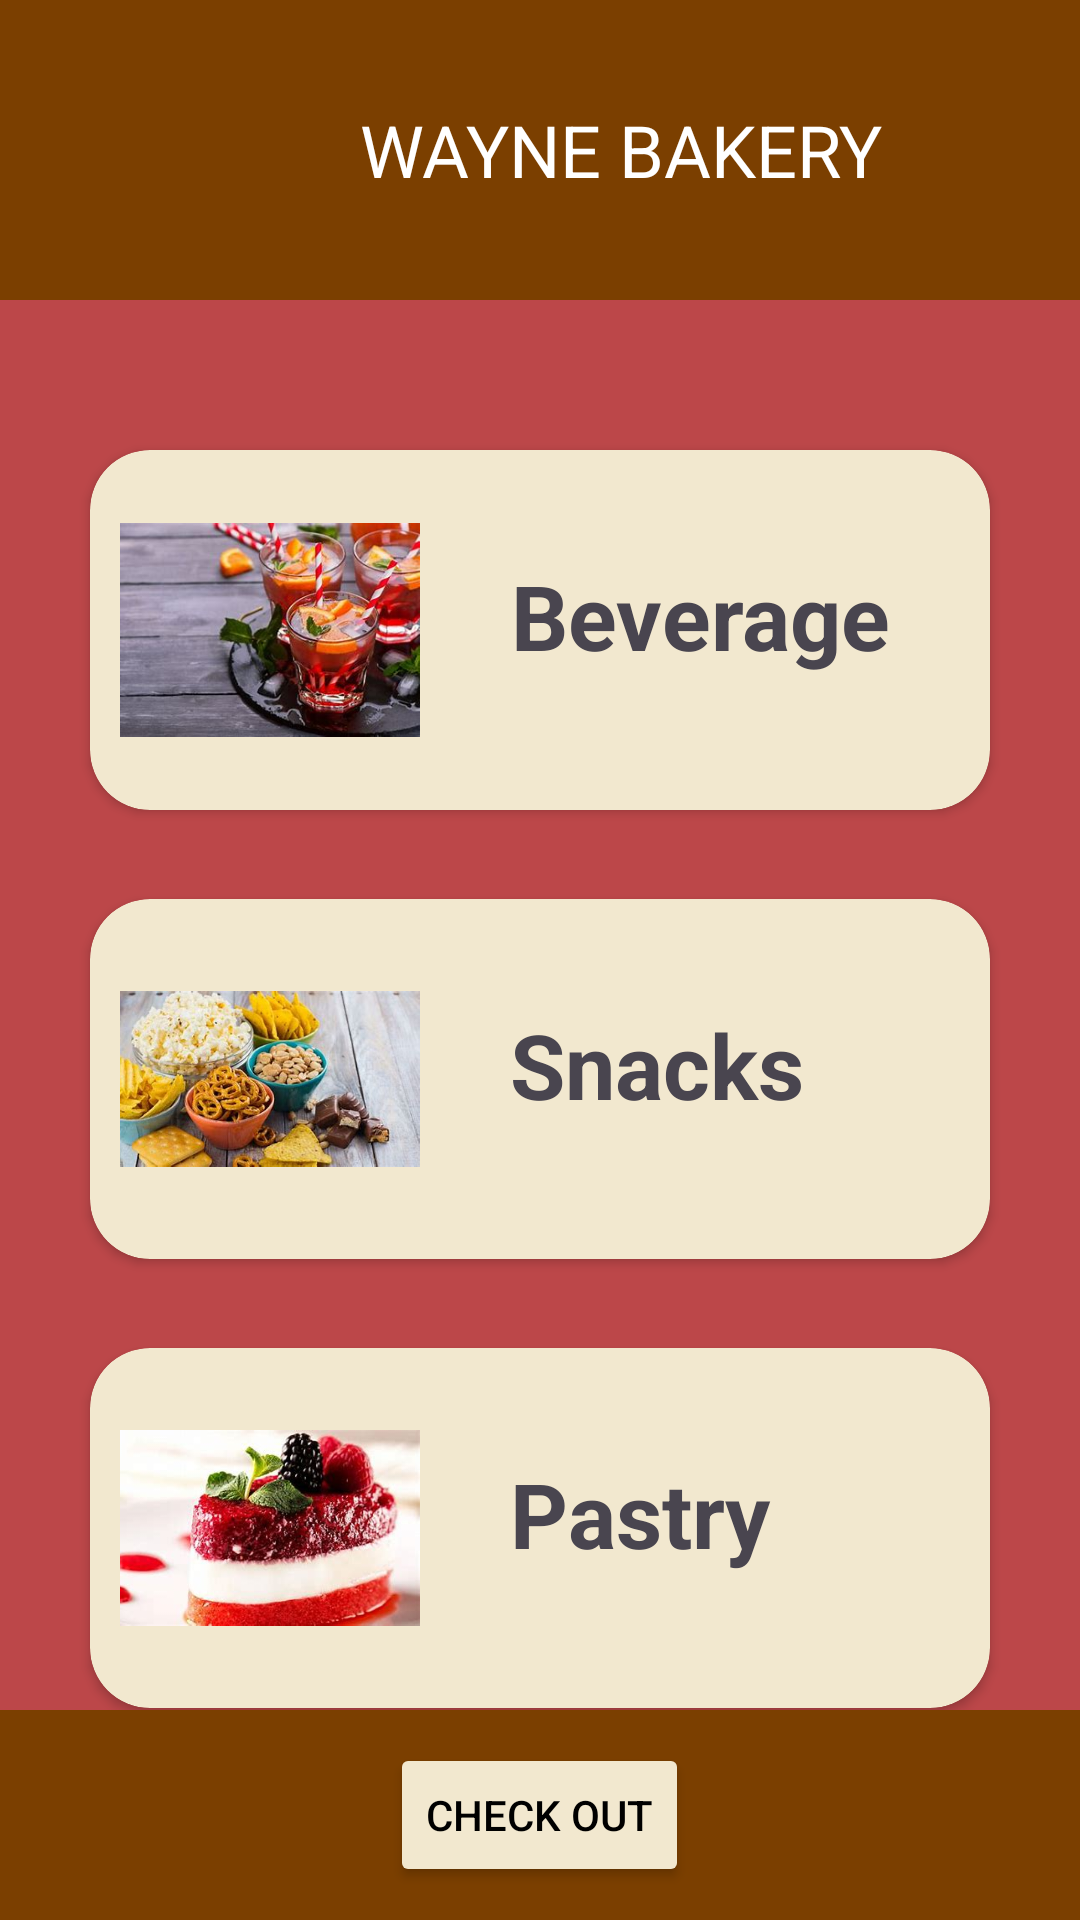

Reconstruct the res/layout file that produces this screen, plus the resources it refers to.
<!-- AndroidManifest.xml: application theme Theme.Login_Assignment_Q1 -->
<!-- res/layout/fragment_menu.xml -->
<?xml version="1.0" encoding="utf-8"?>
<RelativeLayout xmlns:android="http://schemas.android.com/apk/res/android"
    xmlns:tools="http://schemas.android.com/tools"
    xmlns:app="http://schemas.android.com/apk/res-auto"
    android:id="@+id/navigation_drawer"
    android:layout_width="match_parent"
    android:layout_height="match_parent"
    tools:context=".MainActivity"
    android:background="@color/WatermelonRed">

    <LinearLayout
        android:layout_width="match_parent"
        android:layout_height="wrap_content"
        android:orientation="horizontal"
        android:background="@color/ChocolateBrown"
        android:id="@+id/Title">
        <ImageView
            android:id="@+id/BakeryLogo"
            android:layout_width="100dp"
            android:layout_height="100dp"
            android:src="@drawable/bakery" />

        <TextView
            android:layout_width="wrap_content"
            android:layout_height="wrap_content"
            android:text="Wayne Bakery"
            android:textAllCaps="true"
            android:layout_marginLeft="20dp"
            android:layout_gravity="center"
            android:textColor="@color/white"
            android:textSize="24sp" />
    </LinearLayout>

    <FrameLayout
        android:id="@+id/fragementContainer_itemView"
        android:layout_width="match_parent"
        android:layout_height="match_parent"
        android:layout_below="@id/Title"
        android:layout_above="@id/CheckOutLayout">

<RelativeLayout
    android:layout_width="match_parent"
    android:layout_height="match_parent">

    <androidx.cardview.widget.CardView
        android:id="@+id/BeverageCard"
        android:layout_width="300dp"
        android:layout_height="wrap_content"
        android:layout_marginTop="50dp"
        app:cardBackgroundColor="@color/white"
        app:cardCornerRadius="20dp"
        android:clickable="true"
        android:layout_centerHorizontal="true"
        android:backgroundTint="@color/Champagne">

        <RelativeLayout
            android:layout_width="wrap_content"
            android:layout_height="wrap_content">
        <ImageView
            android:id="@+id/imgbeverage"
            android:layout_width="100dp"
            android:layout_height="100dp"
            android:layout_gravity="left"
            android:layout_margin="10dp"
            android:src="@drawable/beverages" />

            <TextView
                android:id="@+id/beverage"
                android:layout_width="wrap_content"
                android:layout_height="wrap_content"
                android:layout_marginTop="35dp"
                android:gravity="center"
                android:layout_marginLeft="20dp"
                android:layout_toEndOf="@id/imgbeverage"
                android:text="Beverage"
                android:textSize="30sp"
                android:textStyle="bold" />
        </RelativeLayout>
    </androidx.cardview.widget.CardView>

    <androidx.cardview.widget.CardView
        android:id="@+id/SnacksCard"
        android:layout_width="300dp"
        android:layout_height="wrap_content"
        android:layout_alignBottom="@id/BeverageCard"
        android:layout_marginBottom="-150dp"
        app:cardBackgroundColor="@color/white"
        app:cardCornerRadius="20dp"
        android:clickable="true"
        android:layout_centerHorizontal="true"
        android:backgroundTint="@color/Champagne">

        <RelativeLayout
            android:layout_width="wrap_content"
            android:layout_height="wrap_content">

            <ImageView
                android:id="@+id/imgsnacks"
                android:layout_width="100dp"
                android:layout_height="100dp"
                android:layout_gravity="left"
                android:layout_marginStart="10dp"
                android:layout_marginTop="10dp"
                android:layout_marginEnd="10dp"
                android:layout_marginBottom="10dp"
                android:src="@drawable/snacks" />

        <TextView
            android:id="@+id/NonVeg"
            android:layout_width="wrap_content"
            android:layout_height="wrap_content"
            android:layout_gravity="center"
            android:layout_marginTop="35dp"
            android:layout_marginLeft="20dp"
            android:layout_toEndOf="@id/imgsnacks"
            android:text="Snacks"
            android:textSize="30sp"
            android:textStyle="bold" />
        </RelativeLayout>
    </androidx.cardview.widget.CardView>

    <androidx.cardview.widget.CardView
        android:id="@+id/PastryCard"
        android:layout_width="300dp"
        android:layout_height="wrap_content"
        android:layout_alignBottom="@id/SnacksCard"
        android:layout_marginBottom="-150dp"
        app:cardBackgroundColor="@color/white"
        app:cardCornerRadius="20dp"
        android:clickable="true"
        android:layout_centerHorizontal="true"
        android:backgroundTint="@color/Champagne">

        <RelativeLayout
            android:layout_width="wrap_content"
            android:layout_height="wrap_content">
        <ImageView
            android:id="@+id/imgPastry"
            android:layout_width="100dp"
            android:layout_height="100dp"
            android:layout_gravity="left"
            android:layout_margin="10dp"
            android:src="@drawable/pastry" />

        <TextView
            android:id="@+id/Pastry"
            android:layout_width="wrap_content"
            android:layout_height="wrap_content"
            android:layout_toEndOf="@id/imgPastry"
            android:layout_marginLeft="20dp"
            android:layout_marginTop="35dp"
            android:layout_gravity="center"
            android:text="Pastry"
            android:textSize="30sp"
            android:textStyle="bold" />
        </RelativeLayout>

    </androidx.cardview.widget.CardView>

</RelativeLayout>

    </FrameLayout>
    <RelativeLayout
        android:layout_width="match_parent"
        android:layout_height="70dp"
        android:layout_alignParentBottom="true"
        android:gravity="center"
        android:background="@color/ChocolateBrown"
        android:id="@+id/CheckOutLayout"
        android:layout_centerHorizontal="true">

        <Button
            android:id="@+id/Checkout"
            android:layout_width="wrap_content"
            android:layout_height="wrap_content"
            android:text="Check Out"
            android:gravity="center"
            android:textColor="@color/black"
            android:backgroundTint="@color/Champagne"/>
    </RelativeLayout>

</RelativeLayout>
<!-- resources referenced by this layout -->
<resources>
  <color name="Champagne">#f2e8cf</color>
  <color name="ChocolateBrown">#7B3F00</color>
  <color name="WatermelonRed">#bc4749</color>
  <color name="black">#FF000000</color>
  <color name="white">#FFFFFFFF</color>
  <!-- drawable beverages: png bitmap (drawable, 176324 bytes) -->
  <!-- drawable pastry: png bitmap (drawable, 159565 bytes) -->
  <!-- drawable snacks: png bitmap (drawable, 248405 bytes) -->
  <style name="Theme.Login_Assignment_Q1" parent="Base.Theme.Login_Assignment_Q1" />
  <style name="Base.Theme.Login_Assignment_Q1" parent="Theme.Material3.DayNight.NoActionBar">
          
          
      </style>
</resources>
